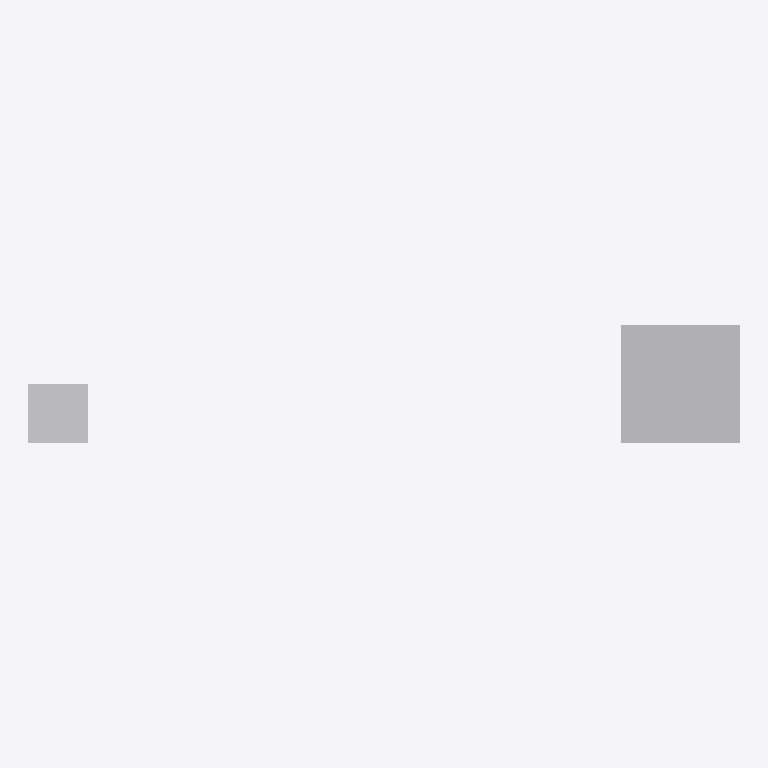
Plan cut of the same IFC building model at storey 'Storey' (level 0.00 m, cut at 1.40 m), seen from above with north up, elements coloured by IFC class: 1 other element (light grey). Cut surfaces are drawn darker.
Extent 12.0 m × 2.0 m × 2.0 m (x, y, z). Storeys (1): Storey at 0.00 m. Elements (1): 1 IfcBuildingElementProxy.

HEADER;
FILE_DESCRIPTION((''),'2;1');
FILE_NAME('nested_mapped_item.ifc','2026-08-04T00:00:00',(''),(''),'ifc-lite','ifc-lite','');
FILE_SCHEMA(('IFC4'));
ENDSEC;
DATA;
#28=IFCPROJECT('0PRJ456789ABCDEFGHIJKL',$,'Proj',$,$,$,$,(#5),#4);
#23=IFCSITE('0SITE56789ABCDEFGHIJKL',$,'Site',$,$,#22,$,$,.ELEMENT.,$,$,$,$,$);
#25=IFCBUILDING('0BLDG56789ABCDEFGHIJKL',$,'Building',$,$,#24,$,$,.ELEMENT.,$,$,$);
#27=IFCBUILDINGSTOREY('0STRY56789ABCDEFGHIJKL',$,'Storey',$,$,#26,$,$,.ELEMENT.,0.0);
#35=IFCBUILDINGELEMENTPROXY('0PRX056789ABCDEFGHIJKL',$,'NestedMapProxy',$,$,#34,#33,$,$);
ENDSEC;
